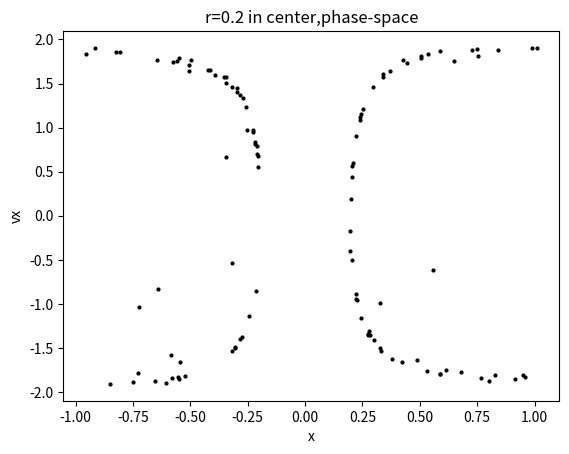

Reproduce this figure in Python.
import math
import matplotlib.pyplot as plt
def billiard(x0,y0,vx0,vy0,r,a, RR,time):
    x=[x0]
    y=[y0]
    vx=vx0
    vy=vy0
    t=[0]
    dt=0.01
    T=0
    VX=[vx]
    while T<=time:
        x.append(x[-1]+vx*dt)
        y.append(y[-1]+vy*dt)
        VX.append(vx)
        t.append(t[-1]+dt)
        if y[-1]>=a and (x[-1]**2+(y[-1]-a)**2)>r**2 and  (x[-1]**2+(y[-1]-a)**2)>RR**2:
            d=math.sqrt(x[-1]**2+(y[-1]-a)**2)
            d1=2*r-d
            x.append(x[-1]*d1/d)
            y.append((y[-1]-a)*d1/d+a)
            VX.append(vx)
            cs=x[-1]/d
            ss=(y[-1]-a)/d
            vpt=vy*cs-vx*ss
            vpr=-(vy*ss+vx*cs)
            vx=vpr*cs-vpt*ss
            vy=vpr*ss+vpt*cs
        elif y[-1]<=-a and (x[-1]**2+(y[-1]+a)**2)>r**2 and  (x[-1]**2+(y[-1]-a)**2)>RR**2:
            d=math.sqrt(x[-1]**2+(y[-1]+a)**2)
            d1=2*r-d
            x.append(x[-1]*d1/d)
            y.append((y[-1]+a)*d1/d-a)
            VX.append(vx)
            cs=x[-1]/d
            ss=(y[-1]+a)/d
            vpt=vy*cs-vx*ss
            vpr=-(vy*ss+vx*cs)
            vx=vpr*cs-vpt*ss
            vy=vpr*ss+vpt*cs
        elif -a<y[-1]<a and x[-1]>r and  (x[-1]**2+(y[-1]-a)**2)>RR**2:
           x[-1]=2*r-x[-1]
           vx=-vx
           x.append(x[-1]*d1/d)
           y.append((y[-1]+a)*d1/d-a)
           VX.append(vx)
        elif -a<y[-1]<a and x[-1]<-r and  (x[-1]**2+(y[-1]-a)**2)>RR**2:
           x[-1]=-2*r-x[-1]
           vx=-vx 
           x.append(x[-1]*d1/d)
           y.append((y[-1]+a)*d1/d-a)
           VX.append(vx)
        elif (x[-1]**2+(y[-1]-a)**2)<=RR**2:
            d=math.sqrt(x[-1]**2+y[-1]**2)
            d1=2*RR-d
            x.append(x[-1]*d1/d)
            y.append(y[-1]*d1/d)
            t.append(t[-1]+dt)
            cs=x[-1]/d
            ss=y[-1]/d
            vpt=vy*cs-vx*ss
            vpr=-(vy*ss+vx*cs)
            vx=vpr*cs-vpt*ss
            vy=vpr*ss+vpt*cs
            VX.append(vx)
        T=t[-1]
    return x,y,VX


B=billiard(0.5,0.5,-0.4,-0.3,1,0,0.2,800)
aa=B[0]
bb=B[1]
cc=B[2]

V=[]
xx=[]
for i in range(len(B[1])-1):
    if abs(bb[i])<0.001:
        V.append(cc[i])
        xx.append(aa[i])
        
        
plt.plot(xx,V,'o', ms=2,color='black')

plt.xlabel('x')
plt.ylabel('vx')
plt.title('r=0.2 in center,phase-space')

    
        
        
            
            
